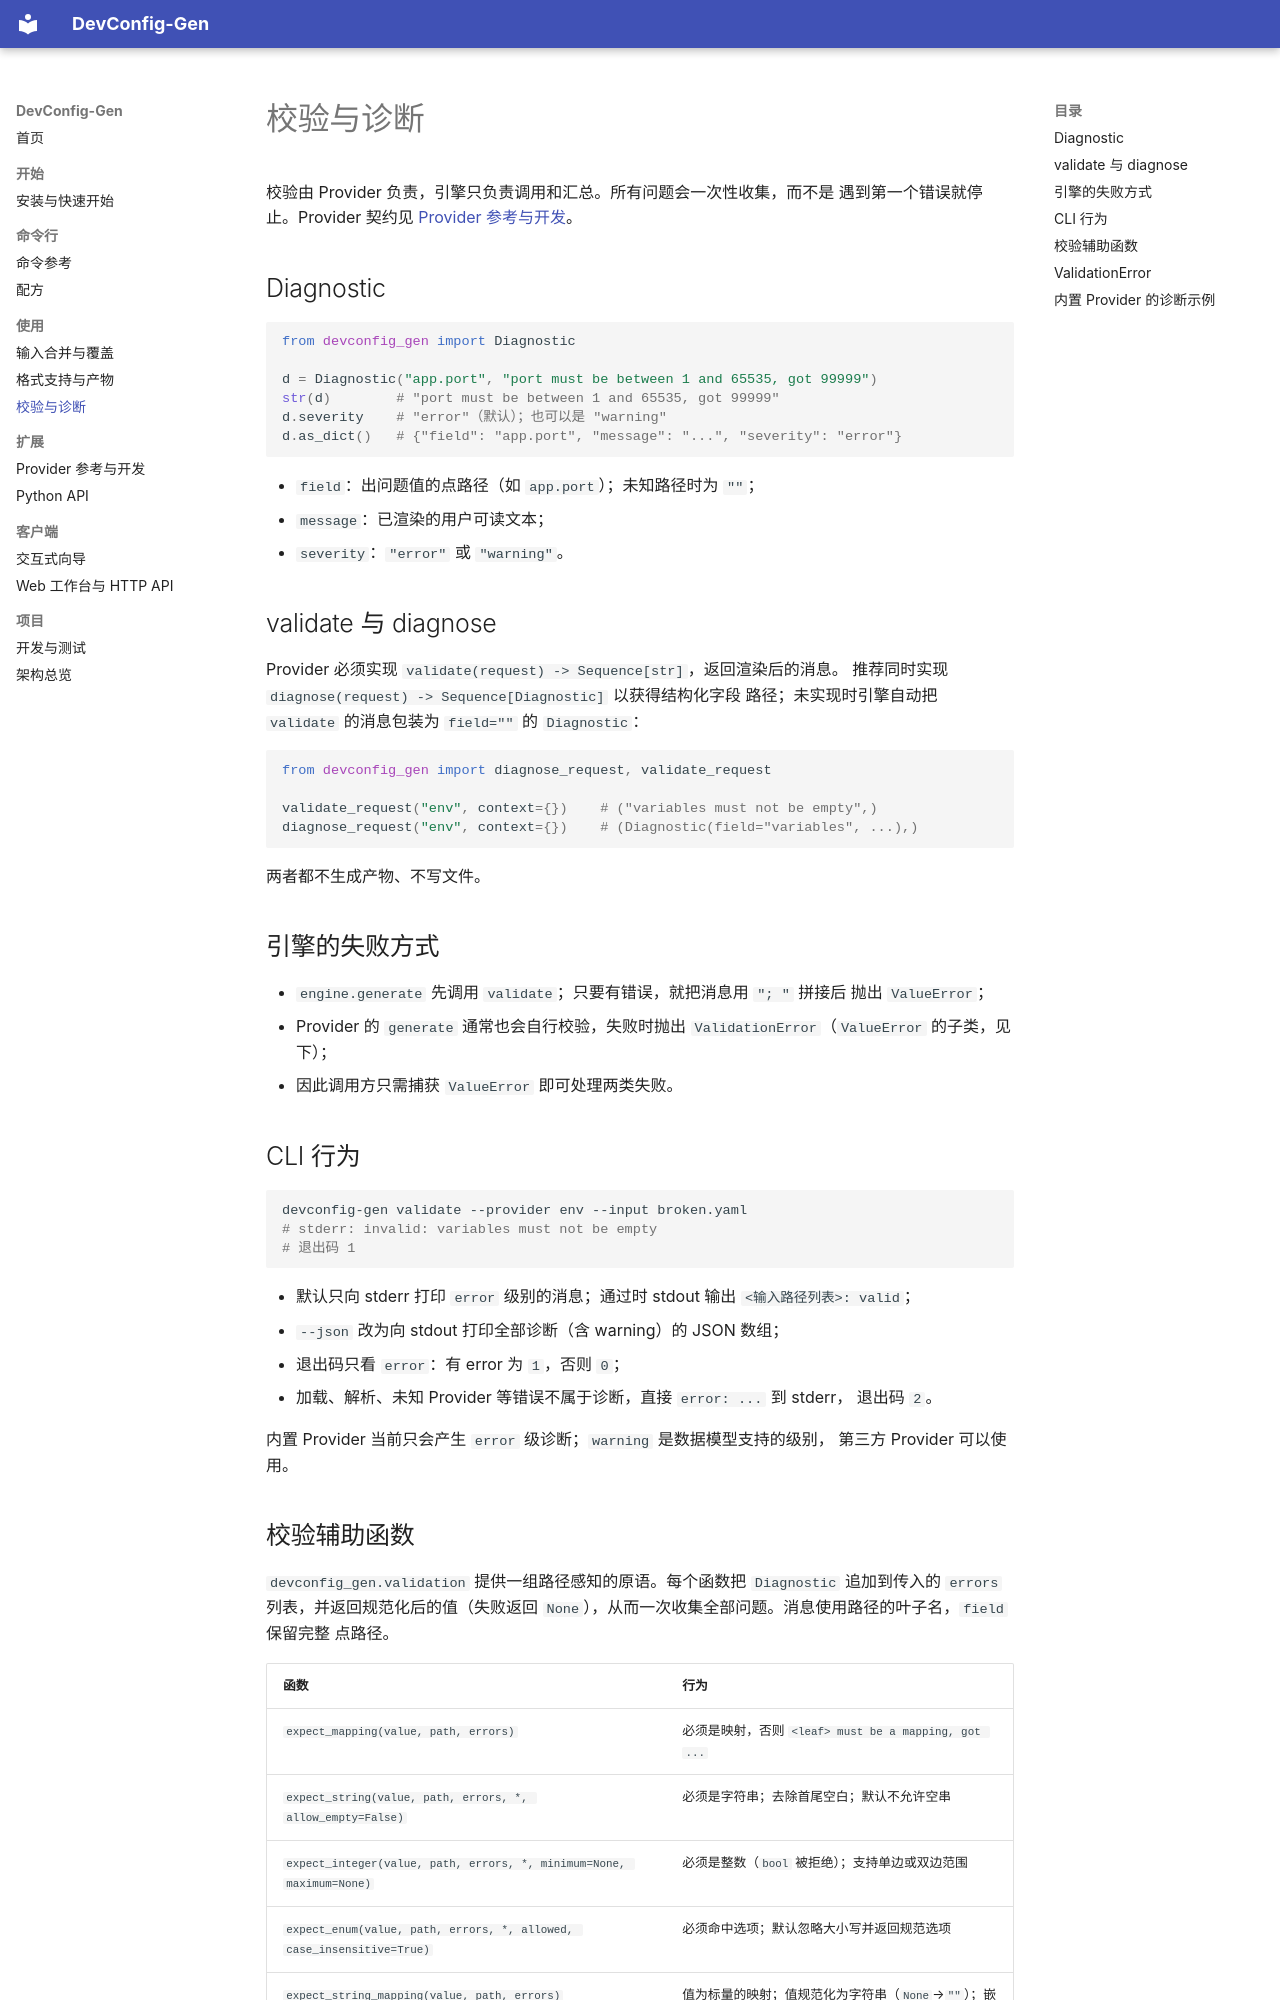

repository: henryliu443/DevConfig-Gen · page: validation/index.html · generator: mkdocs

# 校验与诊断

校验由 Provider 负责，引擎只负责调用和汇总。所有问题会一次性收集，而不是
遇到第一个错误就停止。Provider 契约见
[Provider 参考与开发](providers.md#provider-契约)。

## Diagnostic

```python
from devconfig_gen import Diagnostic

d = Diagnostic("app.port", "port must be between 1 and 65535, got 99999")
str(d)        # "port must be between 1 and 65535, got 99999"
d.severity    # "error"（默认）；也可以是 "warning"
d.as_dict()   # {"field": "app.port", "message": "...", "severity": "error"}
```

- `field`：出问题值的点路径（如 `app.port`）；未知路径时为 `""`；
- `message`：已渲染的用户可读文本；
- `severity`：`"error"` 或 `"warning"`。

## validate 与 diagnose

Provider 必须实现 `validate(request) -> Sequence[str]`，返回渲染后的消息。
推荐同时实现 `diagnose(request) -> Sequence[Diagnostic]` 以获得结构化字段
路径；未实现时引擎自动把 `validate` 的消息包装为 `field=""` 的
`Diagnostic`：

```python
from devconfig_gen import diagnose_request, validate_request

validate_request("env", context={})    # ("variables must not be empty",)
diagnose_request("env", context={})    # (Diagnostic(field="variables", ...),)
```

两者都不生成产物、不写文件。

## 引擎的失败方式

- `engine.generate` 先调用 `validate`；只要有错误，就把消息用 `"; "` 拼接后
  抛出 `ValueError`；
- Provider 的 `generate` 通常也会自行校验，失败时抛出
  `ValidationError`（`ValueError` 的子类，见下）；
- 因此调用方只需捕获 `ValueError` 即可处理两类失败。

## CLI 行为

```bash
devconfig-gen validate --provider env --input broken.yaml
# stderr: invalid: variables must not be empty
# 退出码 1
```

- 默认只向 stderr 打印 `error` 级别的消息；通过时 stdout 输出
  `<输入路径列表>: valid`；
- `--json` 改为向 stdout 打印全部诊断（含 warning）的 JSON 数组；
- 退出码只看 `error`：有 error 为 `1`，否则 `0`；
- 加载、解析、未知 Provider 等错误不属于诊断，直接 `error: ...` 到 stderr，
  退出码 `2`。

内置 Provider 当前只会产生 `error` 级诊断；`warning` 是数据模型支持的级别，
第三方 Provider 可以使用。
